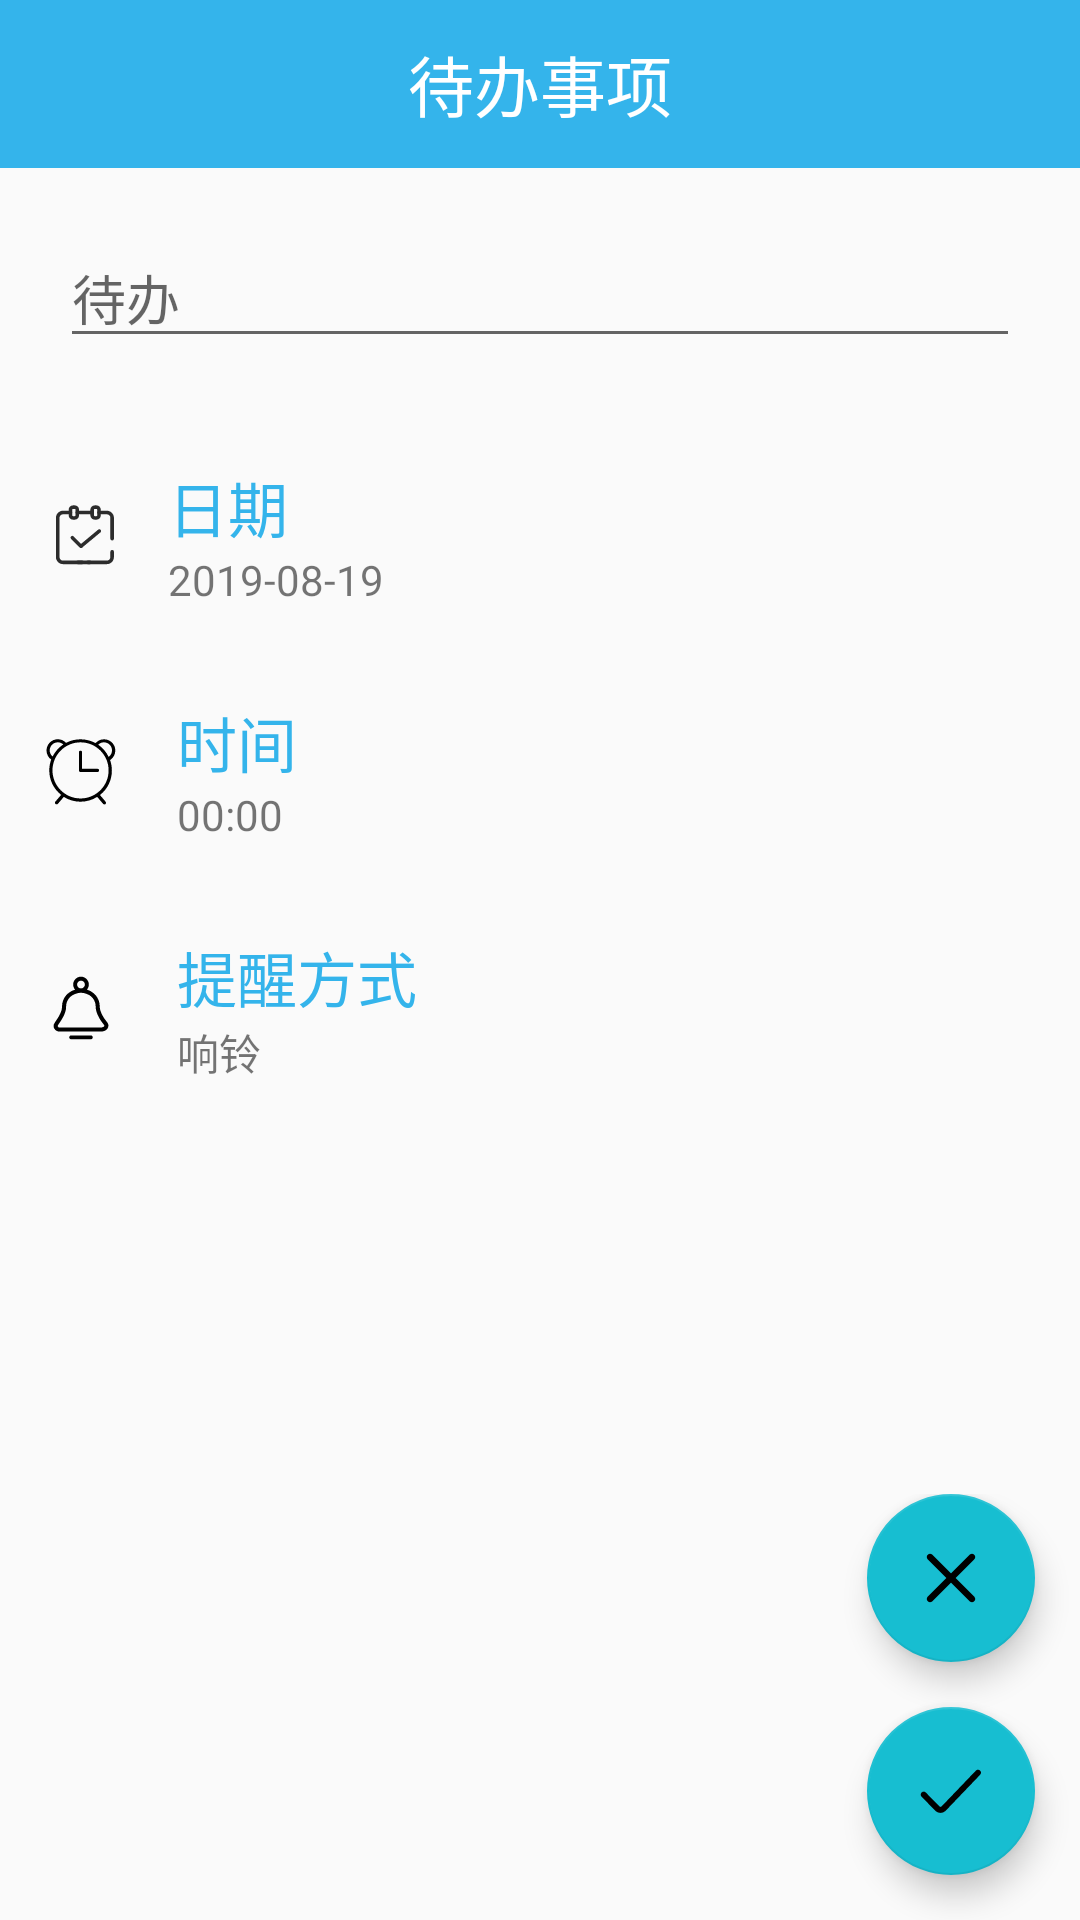

Reconstruct the res/layout file that produces this screen, plus the resources it refers to.
<!-- AndroidManifest.xml: application theme AppTheme -->
<!-- res/layout/activity_add_todo.xml -->
<?xml version="1.0" encoding="utf-8"?>
<android.support.design.widget.CoordinatorLayout
    xmlns:android="http://schemas.android.com/apk/res/android" android:layout_width="match_parent"
    android:layout_height="match_parent">

    <LinearLayout
        android:orientation="vertical"
        android:layout_width="match_parent"
        android:layout_height="wrap_content">

        <android.support.v7.widget.Toolbar
            android:background="@color/colorPrimary"
            android:layout_width="match_parent"
            android:layout_height="wrap_content">
            <TextView
                android:text="待办事项"
                android:textSize="22sp"
                android:textColor="#fff"
                android:layout_gravity="center"
                android:layout_width="wrap_content"
                android:layout_height="wrap_content" />
        </android.support.v7.widget.Toolbar>

        <EditText
            android:id="@+id/todo"
            android:hint="待办"
            android:layout_margin="20dp"
            android:layout_width="match_parent"
            android:layout_height="wrap_content" />


        <LinearLayout
            android:layout_marginBottom="10dp"
            android:layout_margin="15dp"
            android:layout_width="match_parent"
            android:layout_height="wrap_content">
            <ImageView
                android:src="@drawable/ic_date"
                android:layout_gravity="center"
                android:layout_width="wrap_content"
                android:layout_height="wrap_content" />
            <LinearLayout
                android:layout_marginLeft="15dp"
                android:orientation="vertical"
                android:layout_gravity="center_vertical"
                android:layout_width="wrap_content"
                android:layout_height="wrap_content">
                <TextView
                    android:text="日期"
                    android:textSize="20sp"
                    android:textColor="@color/colorPrimary"
                    android:layout_width="wrap_content"
                    android:layout_height="wrap_content" />
                <TextView
                    android:id="@+id/date"
                    android:text="2019-08-19"
                    android:layout_width="wrap_content"
                    android:layout_height="wrap_content" />
            </LinearLayout>
        </LinearLayout>

        <LinearLayout
            android:layout_marginBottom="10dp"
            android:layout_margin="15dp"
            android:layout_width="match_parent"
            android:layout_height="wrap_content">
            <ImageView
                android:src="@drawable/ic_clock"
                android:layout_gravity="center"
                android:layout_width="wrap_content"
                android:layout_height="wrap_content" />
            <LinearLayout
                android:layout_marginLeft="20dp"
                android:orientation="vertical"
                android:layout_gravity="center_vertical"
                android:layout_width="wrap_content"
                android:layout_height="wrap_content">
                <TextView
                    android:text="时间"
                    android:textSize="20sp"
                    android:textColor="@color/colorPrimary"
                    android:layout_width="wrap_content"
                    android:layout_height="wrap_content" />
                <TextView
                    android:id="@+id/time"
                    android:text="00:00"
                    android:layout_width="wrap_content"
                    android:layout_height="wrap_content" />
            </LinearLayout>
        </LinearLayout>

        <LinearLayout
            android:layout_marginBottom="10dp"
            android:layout_margin="15dp"
            android:layout_width="match_parent"
            android:layout_height="wrap_content">
            <ImageView
                android:src="@drawable/ic_notification"
                android:layout_gravity="center"
                android:layout_width="wrap_content"
                android:layout_height="wrap_content" />
            <LinearLayout
                android:layout_marginLeft="20dp"
                android:orientation="vertical"
                android:layout_gravity="center_vertical"
                android:layout_width="wrap_content"
                android:layout_height="wrap_content">
                <TextView
                    android:text="提醒方式"
                    android:textSize="20sp"
                    android:textColor="@color/colorPrimary"
                    android:layout_width="wrap_content"
                    android:layout_height="wrap_content" />
                <TextView
                    android:id="@+id/remindType"
                    android:text="响铃"
                    android:layout_width="wrap_content"
                    android:layout_height="wrap_content" />
            </LinearLayout>
        </LinearLayout>

    </LinearLayout>

    <RelativeLayout
        android:layout_gravity="bottom|right"
        android:layout_width="wrap_content"
        android:layout_height="wrap_content">

        <LinearLayout
            android:gravity="center"
            android:orientation="vertical"
            android:layout_width="wrap_content"
            android:layout_height="wrap_content">

            <android.support.design.widget.FloatingActionButton
                android:id="@+id/cancellAdd"
                android:src="@drawable/ic_cancell"
                android:layout_width="wrap_content"
                android:layout_height="wrap_content" />

            <android.support.design.widget.FloatingActionButton
                android:id="@+id/sureAdd"
                android:layout_margin="15dp"
                android:src="@drawable/ic_sure"
                android:layout_width="wrap_content"
                android:layout_height="wrap_content" />
        </LinearLayout>

    </RelativeLayout>

</android.support.design.widget.CoordinatorLayout>
<!-- resources referenced by this layout -->
<resources>
  <color name="colorPrimary">#34b4eb</color>
  <!-- drawable ic_cancell: png bitmap (drawable, 323 bytes) -->
  <!-- drawable ic_clock: png bitmap (drawable, 849 bytes) -->
  <!-- drawable ic_date: png bitmap (drawable, 855 bytes) -->
  <!-- drawable ic_notification: png bitmap (drawable, 688 bytes) -->
  <!-- drawable ic_sure: png bitmap (drawable, 344 bytes) -->
  <style name="AppTheme" parent="Theme.AppCompat.Light.NoActionBar">
          
          <item name="colorPrimary">@color/colorPrimary</item>
          <item name="colorPrimaryDark">@color/colorPrimaryDark</item>
          <item name="colorAccent">@color/colorAccent</item>
      </style>
  <color name="colorPrimaryDark">#16a2de</color>
  <color name="colorAccent">#17bed1</color>
</resources>
